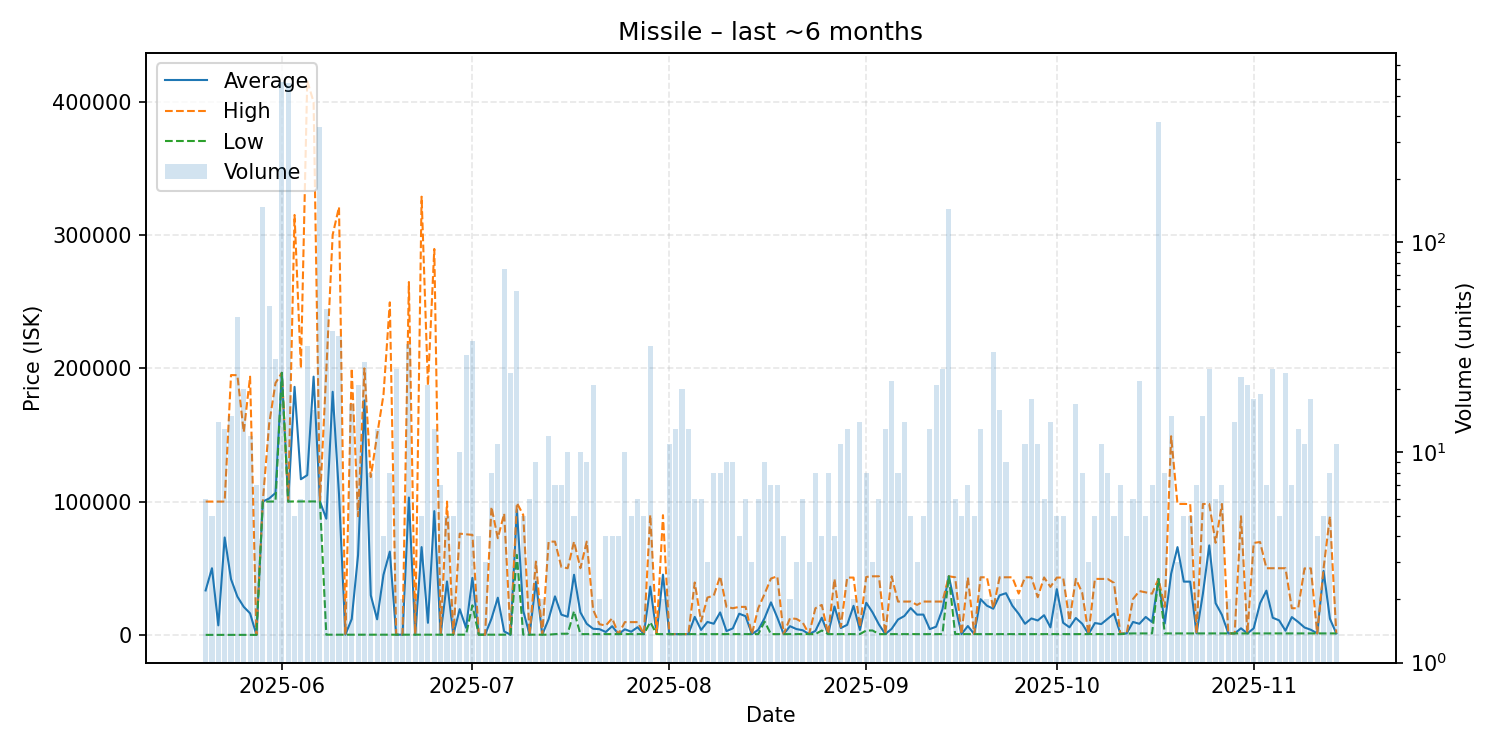

The file beside this chart, header and first rows:
date, average, highest, lowest, order_count, volume
2025-05-20, 33341, 100000, 11.01, 6, 6
2025-05-21, 50004, 100000, 11.03, 5, 5
2025-05-22, 7153, 100000, 11.03, 8, 14
2025-05-23, 73077, 100000, 12.01, 7, 13
2025-05-24, 41772, 194900, 12.03, 12, 15
2025-05-25, 28728, 194800, 12.07, 13, 44
2025-05-26, 21060, 152100, 12.07, 7, 20
2025-05-27, 16162, 193700, 12.07, 10, 12
2025-05-28, 12.08, 12.08, 12.08, 4, 7
2025-05-29, 100000, 100000, 100000, 12, 147
2025-05-30, 102330, 158200, 100000, 11, 50
2025-05-31, 106436, 188900, 100100, 17, 28
2025-06-01, 196600, 196600, 196600, 37, 580
2025-06-02, 100000, 100000, 100000, 12, 571
2025-06-03, 186060, 315000, 100100, 5, 5
2025-06-04, 116750, 200000, 100100, 4, 6
2025-06-05, 119825, 415700, 100100, 11, 32
2025-06-06, 193706, 399600, 100100, 11, 16
2025-06-07, 100000, 100000, 100000, 4, 355
2025-06-08, 87155, 198100, 141.0, 16, 48
2025-06-09, 182369, 300050, 141.0, 15, 38
2025-06-10, 105288, 321000, 141.0, 8, 36
2025-06-11, 141.0, 141.0, 141.0, 1, 2
2025-06-12, 11892, 199900, 141.0, 11, 17
2025-06-13, 59950, 89000, 150.1, 13, 21
2025-06-14, 175898, 199900, 150.8, 6, 27
2025-06-15, 29714, 118400, 152.4, 7, 8
2025-06-16, 11679, 150000, 152.4, 7, 13
2025-06-17, 45114, 180000, 152.4, 4, 4
2025-06-18, 62477, 249450, 152.9, 6, 8
2025-06-19, 152.9, 153.2, 152.9, 15, 25
2025-06-20, 152.9, 152.9, 152.9, 2, 2
2025-06-21, 103027, 264700, 153.1, 21, 33
2025-06-22, 153.1, 153.1, 153.1, 2, 2
2025-06-23, 65863, 328700, 153.2, 4, 5
2025-06-24, 9052, 187000, 154.2, 7, 21
2025-06-25, 92836, 289500, 155.0, 13, 13
2025-06-26, 155.4, 155.4, 155.4, 5, 7
2025-06-27, 40093, 100000, 155.7, 4, 5
2025-06-28, 156.0, 156.0, 156.0, 4, 5
2025-06-29, 19297, 75940, 156.3, 9, 10
2025-06-30, 5350, 75465, 156.4, 9, 29
2025-07-01, 42772, 75000, 22160, 15, 34
2025-07-02, 157.2, 157.3, 157.2, 4, 4
2025-07-03, 157.3, 157.3, 157.3, 3, 3
2025-07-04, 12135, 95980, 157.3, 6, 8
2025-07-05, 27903, 72500, 157.3, 9, 11
2025-07-06, 2579, 90985, 157.3, 6, 75
2025-07-07, 157.4, 157.4, 157.3, 12, 24
2025-07-08, 93858, 98990, 59990, 13, 59
2025-07-09, 18124, 89990, 157.6, 5, 5
2025-07-10, 157.7, 157.7, 157.6, 5, 6
2025-07-11, 39824, 55000, 157.8, 9, 9
2025-07-12, 158.2, 158.2, 158.1, 2, 2
2025-07-13, 11829, 69965, 158.2, 5, 12
2025-07-14, 28891, 69950, 584.0, 7, 7
2025-07-15, 15182, 50975, 865.5, 6, 7
2025-07-16, 13606, 50000, 865.5, 8, 10
2025-07-17, 45093, 69940, 17792, 5, 5
2025-07-18, 16903, 50000, 584.4, 8, 10
... 119 more rows
